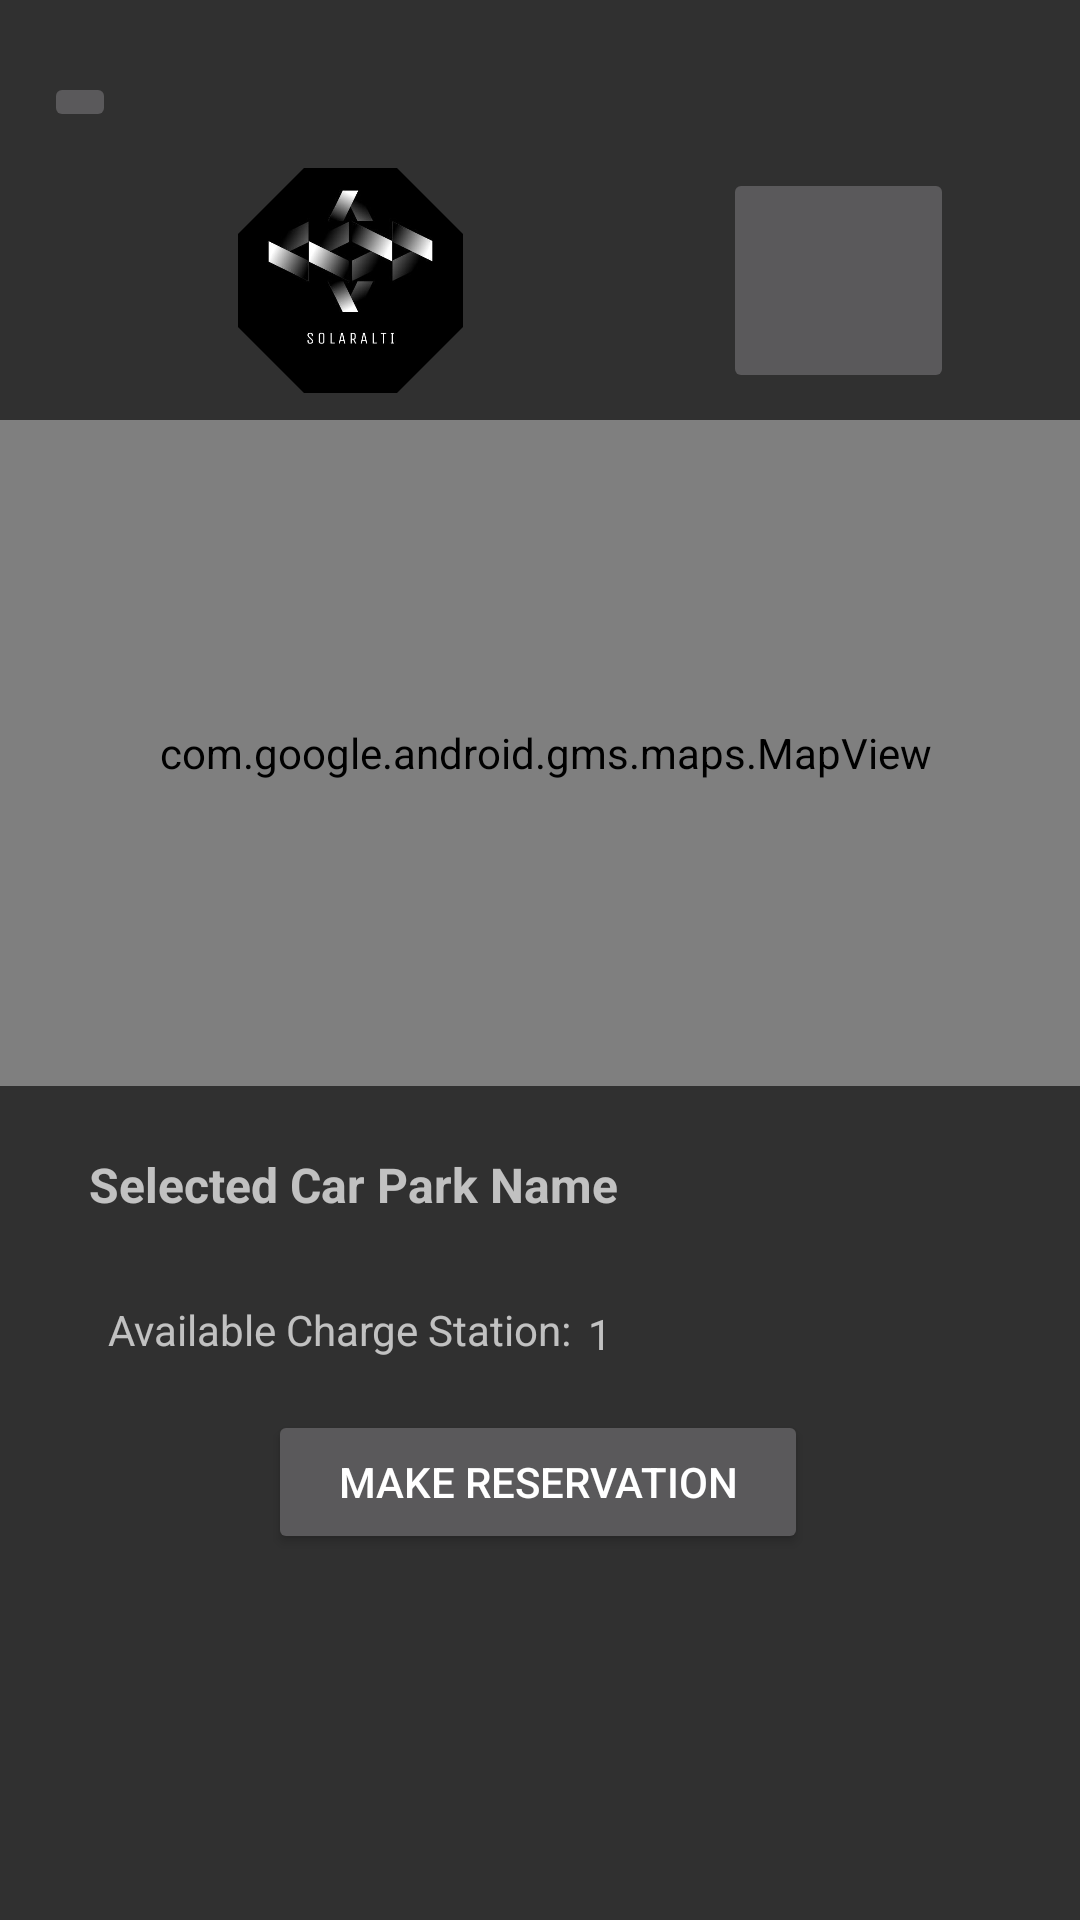

Produce the Android XML layout that renders to this screen, including the resource entries it uses.
<!-- AndroidManifest.xml: application theme Theme.AppCompat -->
<!-- res/layout/fragment_car_park_detail.xml -->
<?xml version="1.0" encoding="utf-8"?>
<androidx.constraintlayout.widget.ConstraintLayout xmlns:android="http://schemas.android.com/apk/res/android"
    xmlns:app="http://schemas.android.com/apk/res-auto"
    xmlns:tools="http://schemas.android.com/tools"
    android:layout_width="match_parent"
    android:layout_height="match_parent"
    tools:context="activities.MainPage">

    <com.google.android.gms.maps.MapView
        android:id="@+id/mapViewCarParkDetail"
        android:layout_width="374dp"
        android:layout_height="222dp"
        android:layout_marginTop="140dp"
        app:layout_constraintEnd_toEndOf="parent"
        app:layout_constraintHorizontal_bias="0.416"
        app:layout_constraintStart_toStartOf="parent"
        app:layout_constraintTop_toTopOf="parent" />

    <Button
        android:id="@+id/btnReservation"
        android:layout_width="180dp"
        android:layout_height="48dp"
        android:layout_marginTop="470dp"
        android:text="MAKE RESERVATION"
        app:layout_constraintEnd_toEndOf="parent"
        app:layout_constraintHorizontal_bias="0.497"
        app:layout_constraintStart_toStartOf="parent"
        app:layout_constraintTop_toTopOf="parent" />

    <TextView
        android:id="@+id/lblAvailableChargeStation"
        android:layout_width="wrap_content"
        android:layout_height="wrap_content"
        android:layout_marginStart="36dp"
        android:layout_marginTop="28dp"
        android:text="Available Charge Station:"
        app:layout_constraintEnd_toStartOf="@+id/txtAvailableChargeStation"
        app:layout_constraintHorizontal_bias="0.0"
        app:layout_constraintStart_toStartOf="parent"
        app:layout_constraintTop_toBottomOf="@+id/txtNameOfCarPark" />

     

    <com.google.android.material.imageview.ShapeableImageView
        android:id="@+id/imageView2"
        android:layout_width="91dp"
        android:layout_height="75dp"
        android:layout_marginTop="56dp"
        app:layout_constraintEnd_toEndOf="parent"
        app:layout_constraintHorizontal_bias="0.265"
        app:layout_constraintStart_toStartOf="parent"
        app:layout_constraintTop_toTopOf="parent"
        app:shapeAppearanceOverlay="@style/roundedImageView"
        app:srcCompat="@drawable/solaralti_logo" />

    <ImageButton
        android:id="@+id/imageButton"
        android:layout_width="77dp"
        android:layout_height="75dp"
        android:layout_marginTop="56dp"
        android:layout_marginEnd="24dp"
        android:onClick="moveToProfilePage"
        app:layout_constraintEnd_toEndOf="parent"
        app:layout_constraintHorizontal_bias="0.813"
        app:layout_constraintStart_toEndOf="@+id/imageView2"
        app:layout_constraintTop_toTopOf="parent"
        app:srcCompat="@drawable/usericon" />

    <TextView
        android:id="@+id/txtAvailableChargeStation"
        android:layout_width="wrap_content"
        android:layout_height="wrap_content"
        android:layout_marginTop="435dp"
        android:layout_marginEnd="156dp"
        android:hint="1"
        app:layout_constraintEnd_toEndOf="parent"
        app:layout_constraintTop_toTopOf="parent" />

    <TextView
        android:id="@+id/txtNameOfCarPark"
        android:layout_width="wrap_content"
        android:layout_height="wrap_content"
        android:layout_marginTop="384dp"
        android:text="Selected Car Park Name"
        android:layout_marginLeft="5dp"
        android:textStyle="bold"
        android:textSize="16dp"
        app:layout_constraintEnd_toEndOf="parent"
        app:layout_constraintHorizontal_bias="0.138"
        app:layout_constraintStart_toStartOf="parent"
        app:layout_constraintTop_toTopOf="parent" />

    <ImageButton
        android:id="@+id/btnBackButton2"
        android:layout_width="wrap_content"
        android:layout_height="wrap_content"
        android:layout_marginTop="24dp"
        android:src="@drawable/ic_action_name"
        app:layout_constraintEnd_toEndOf="parent"
        app:layout_constraintHorizontal_bias="0.044"
        app:layout_constraintStart_toStartOf="parent"
        app:layout_constraintTop_toTopOf="parent" />

</androidx.constraintlayout.widget.ConstraintLayout>
<!-- resources referenced by this layout -->
<resources>
  <!-- drawable solaralti_logo: jpeg bitmap (drawable, 10411 bytes) -->
  <style name="roundedImageView" parent="">
          <item name="cornerFamily">cut</item>
          <item name="cornerSize">40%</item>
      </style>
</resources>
